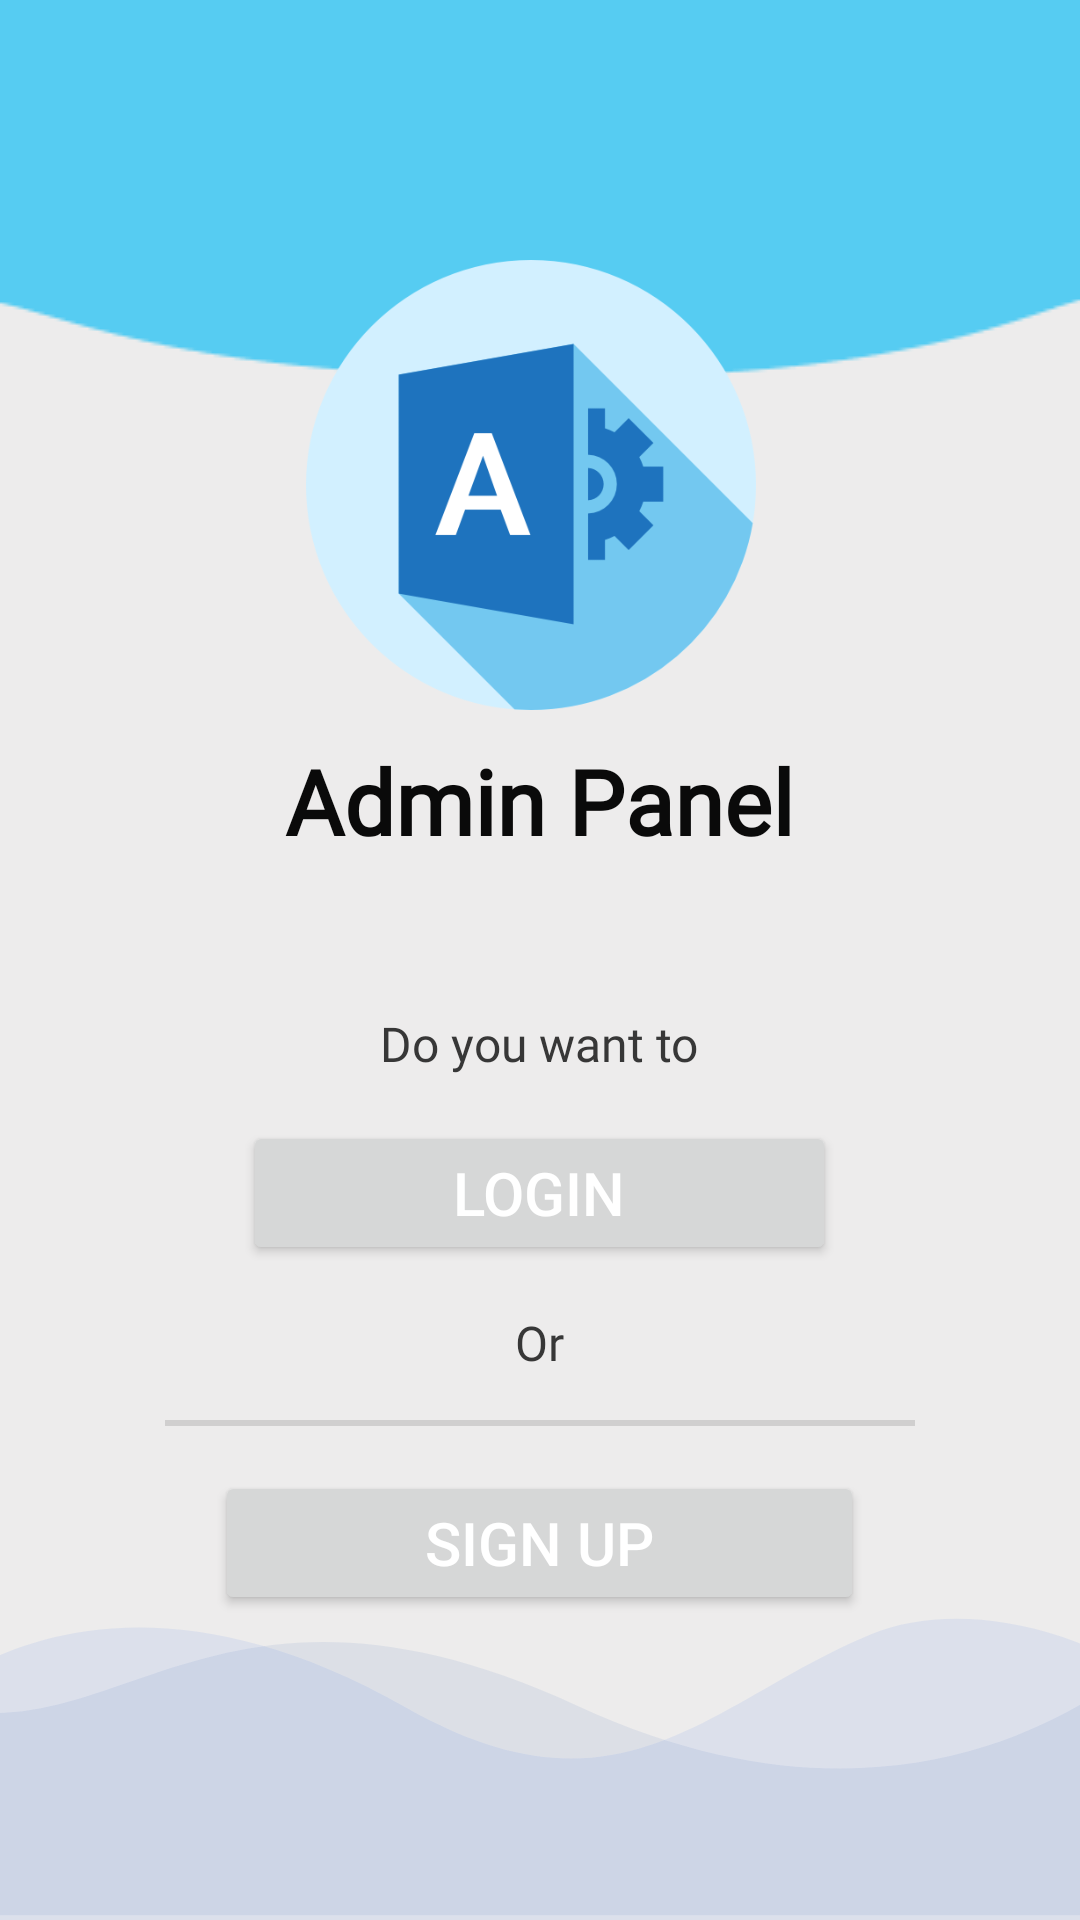

Android layout source for this screen:
<!-- AndroidManifest.xml: application theme AppTheme -->
<!-- res/layout/activity_select_screen.xml -->
<?xml version="1.0" encoding="utf-8"?>
<FrameLayout xmlns:android="http://schemas.android.com/apk/res/android"
    xmlns:app="http://schemas.android.com/apk/res-auto"
    xmlns:tools="http://schemas.android.com/tools"
    android:layout_width="match_parent"

    android:orientation="vertical"
    android:background="#EDECEC"
    android:id="@+id/passRootView"
    android:layout_height="match_parent">
    <include layout="@layout/toolbar"/>

    <RelativeLayout android:layout_width="match_parent"
        android:layout_height="match_parent">



        <ImageView
            android:id="@+id/imageBottom"
            android:layout_width="match_parent"
            android:layout_height="wrap_content"
            android:src="@drawable/ic_login_bk"

            android:scaleType="centerCrop"
            android:layout_alignParentBottom="true" />

    </RelativeLayout>



    <LinearLayout
        android:layout_width="match_parent"
        android:orientation="vertical"
        android:gravity="center"
        android:layout_height="match_parent">


        <ImageView
            android:id="@+id/logo"
            android:layout_width="150dp"
            android:layout_height="150dp"
            android:layout_alignParentStart="true"
            android:layout_alignParentTop="true"
            android:layout_alignParentEnd="true"
            android:layout_gravity="center"
            android:adjustViewBounds="true"
            android:scaleType="fitXY"
            android:layout_marginStart="164dp"
            android:layout_marginEnd="167dp"
            android:src="@drawable/img_1" />

        <LinearLayout
            android:layout_width="match_parent"
            android:layout_gravity="center"
            android:layout_below="@+id/logo"
            android:layout_height="wrap_content"
            android:gravity="center"
            android:orientation="vertical">


            <TextView
                android:id="@+id/textViewUserName"
                android:paddingLeft="8dp"
                android:paddingRight="8dp"
                android:layout_width="wrap_content"
                android:fontFamily="@font/font_new"
                android:textColor="#0a0a0a"
                android:textStyle="bold"
                android:textSize="30dp"
                android:layout_marginTop="10dp"
                android:layout_marginBottom="50dp"

                android:layout_height="wrap_content"
                android:text="Admin Panel" />

            <TextView
                android:id="@+id/textViewUserEmail"
                android:layout_width="wrap_content"
                android:layout_height="wrap_content"
                android:paddingLeft="8dp"
                android:fontFamily="@font/font_new"
                android:textColor="#373737"
                android:paddingRight="8dp"
                android:text="Do you want to"
                android:layout_marginBottom="15dp"
                android:textSize="16dp" />





            <Button
                android:id="@+id/login"
                android:layout_width="wrap_content"
                android:layout_height="wrap_content"
                android:layout_gravity="center"
                android:layout_marginBottom="15dp"
                android:onClick="LoginNow"
                android:paddingLeft="70dp"
                android:paddingRight="70dp"

                android:text="Login"
                android:textColor="@color/white"
                android:textSize="20sp" />



            <TextView
                android:layout_width="wrap_content"
                android:layout_height="wrap_content"
                android:paddingLeft="8dp"
                android:fontFamily="@font/font_new"
                android:textColor="#373737"
                android:paddingRight="8dp"
                android:text="Or"
                android:layout_marginBottom="15dp"
                android:textSize="16dp" />


            <com.google.android.material.divider.MaterialDivider
                android:layout_width="match_parent"
                android:layout_marginRight="55dp"
                android:layout_marginLeft="55dp"
                android:layout_height="2dp"/>


            <Button
                android:id="@+id/signup"
                android:layout_width="wrap_content"
                android:layout_height="wrap_content"
                android:layout_gravity="center"
                android:layout_marginTop="15dp"
                android:layout_marginBottom="15dp"
                android:onClick="LoginNow"
                android:paddingLeft="70dp"
                android:paddingRight="70dp"
                android:text="Sign Up"
                android:textColor="@color/white"
                android:textSize="20sp" />




        </LinearLayout>



    </LinearLayout>
</FrameLayout>
<!-- res/layout/toolbar.xml (included above) -->
<androidx.appcompat.widget.Toolbar xmlns:android="http://schemas.android.com/apk/res/android"
    android:id="@+id/toolbar"
    android:layout_width="match_parent"
    android:layout_height="wrap_content"
    android:background="@drawable/img">


</androidx.appcompat.widget.Toolbar>
<!-- resources referenced by this layout -->
<resources>
  <color name="white">#FFFFFFFF</color>
  <!-- drawable ic_login_bk (drawable) -->
  <vector xmlns:android="http://schemas.android.com/apk/res/android"
      android:width="425dp"
      android:height="168dp"
      android:viewportWidth="425.332"
      android:viewportHeight="168.0">
  
      <path
          android:pathData="M425.33,70.78S352.76,155.62 225.1,96.65 67.19,123.13 0,91.84L0,166.44L425.33,166.44Z"
          android:fillAlpha="0.1"
          android:fillColor="#496FBA"
          android:strokeAlpha="0.1"/>
      <path
          android:pathData="M5.22,97.18s57.02,-59.98 162.55,0c72.29,41.08 101.72,-2.45 155.4,-24.52 24.72,-10.16 64.44,-5.91 100.36,20.21 0.65,1.91 -2.77,75.13 -2.77,75.13L5.22,168Z"
          android:fillColor="#467BE6"
          android:strokeAlpha="0.1"
          android:fillAlpha="0.1"/>
  </vector>
  <!-- drawable img: png bitmap (drawable, 1121 bytes) -->
  <!-- drawable img_1: png bitmap (drawable, 19599 bytes) -->
  <style name="AppTheme" parent="Theme.MaterialComponents.Light.NoActionBar">
          
          <item name="colorPrimary">@color/colorPrimary</item>
          <item name="colorPrimaryDark">@color/colorPrimaryDark</item>
          <item name="colorAccent">@color/colorAccent</item>
          <item name="android:windowTranslucentStatus">true</item>
          <item name="android:windowTranslucentNavigation">true</item>
          
      </style>
  <color name="colorPrimary">#4378FF</color>
  <color name="colorPrimaryDark">#0947E8</color>
  <color name="colorAccent">#00A5FF</color>
</resources>
